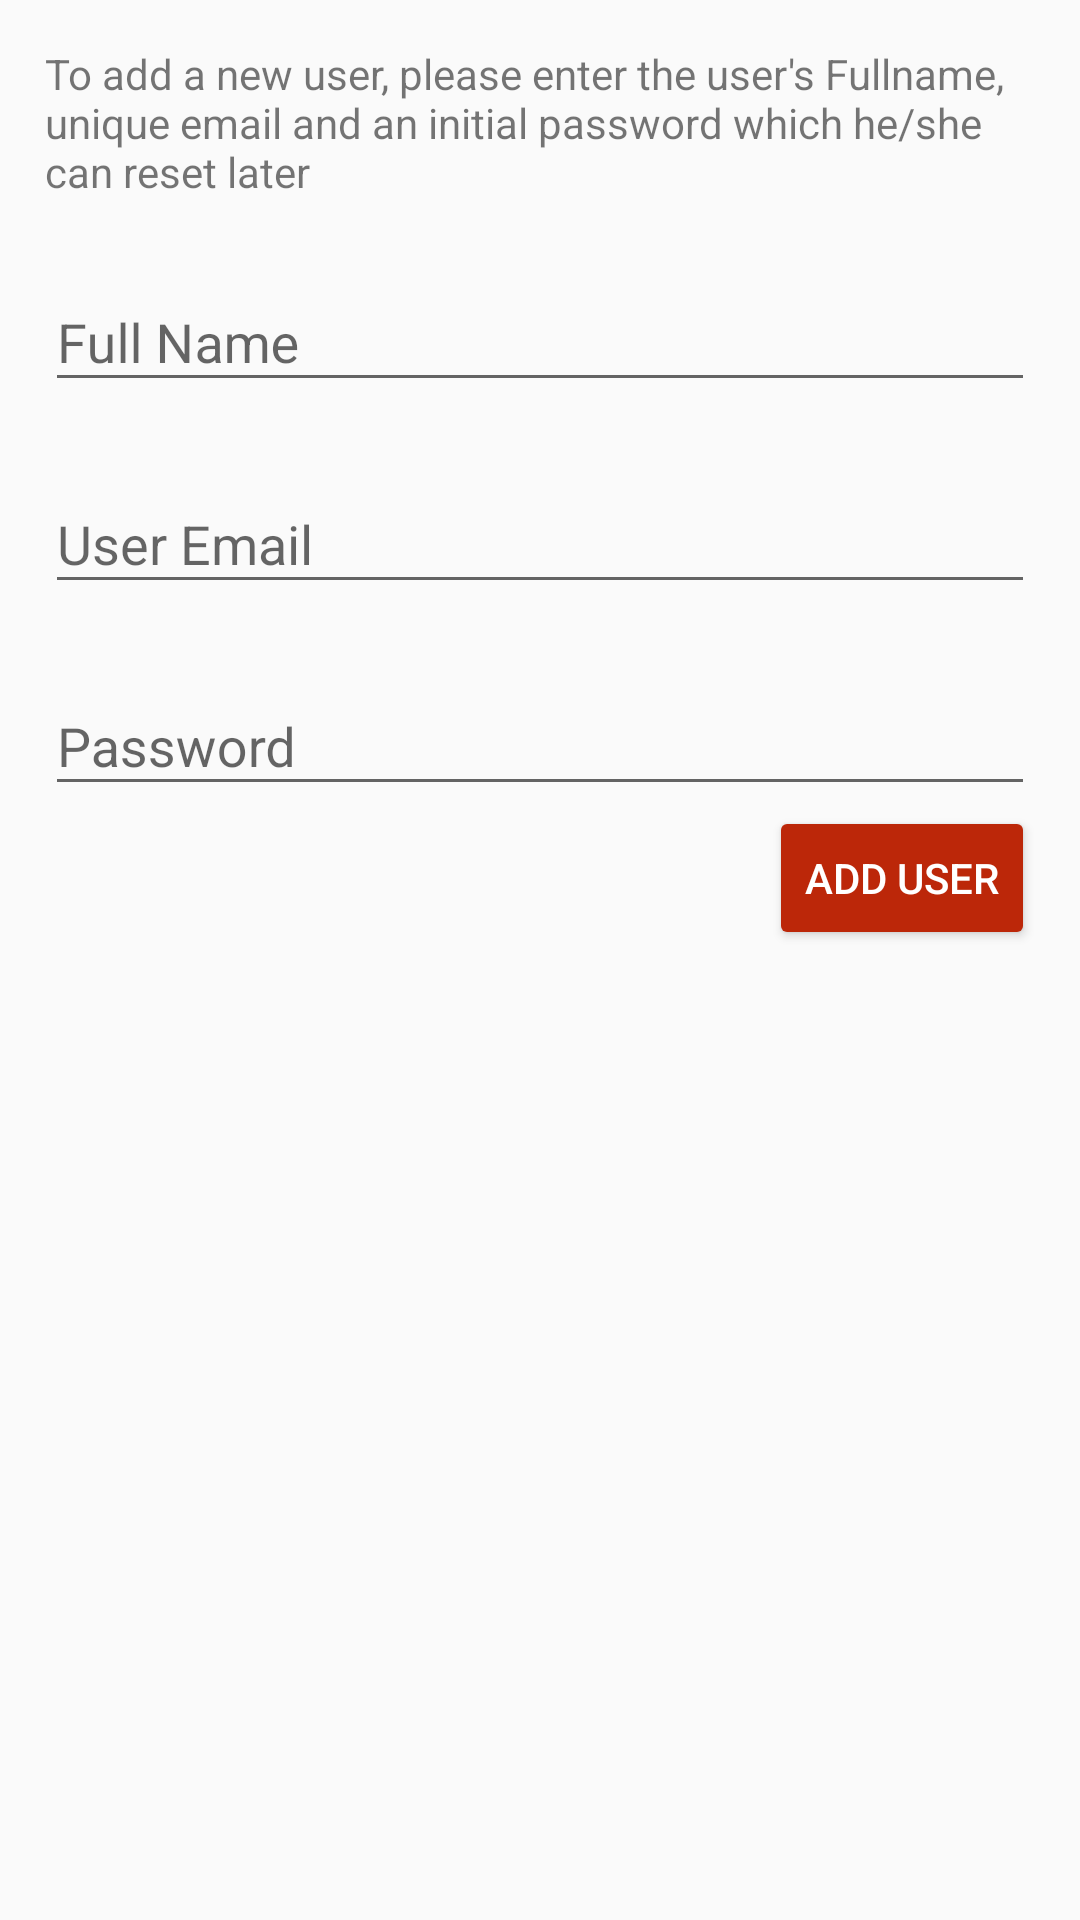

The Android layout XML behind this screen, and the referenced resources:
<!-- AndroidManifest.xml: application theme AppTheme -->
<!-- res/layout/activity_add_user.xml -->
<?xml version="1.0" encoding="utf-8"?>
<RelativeLayout xmlns:android="http://schemas.android.com/apk/res/android"
    android:padding="15dp"
    xmlns:tools="http://schemas.android.com/tools"
    android:layout_width="match_parent"
    android:layout_height="match_parent"
    tools:context="com.filmfactory.ffem.AddUser">

    <TextView
        android:id="@+id/textDesc"
        android:layout_width="wrap_content"
        android:layout_height="wrap_content"
        android:text="@string/add_user_text" />

    <LinearLayout
        android:layout_width="match_parent"
        android:layout_height="wrap_content"
        android:layout_below="@+id/textDesc"
        android:layout_centerInParent="false"
        android:orientation="vertical">

        <android.support.design.widget.TextInputLayout
            android:layout_width="match_parent"
            android:layout_height="wrap_content"
            android:layout_marginTop="15dp">

            <EditText
                android:id="@+id/FullName"
                android:layout_width="match_parent"
                android:layout_height="wrap_content"
                android:hint="Full Name"
                android:inputType="textPersonName"/>

        </android.support.design.widget.TextInputLayout>

        <android.support.design.widget.TextInputLayout
            android:layout_width="match_parent"
            android:layout_height="wrap_content"
            android:layout_marginTop="15dp">

            <EditText
                android:id="@+id/UserEmail"
                android:layout_width="match_parent"
                android:layout_height="wrap_content"
                android:hint="User Email"
                android:inputType="textEmailAddress" />

        </android.support.design.widget.TextInputLayout>

        <android.support.design.widget.TextInputLayout
            android:layout_width="match_parent"
            android:layout_height="wrap_content"
            android:layout_marginTop="15dp">

            <EditText
                android:id="@+id/PasswordText"
                android:layout_width="match_parent"
                android:layout_height="wrap_content"
                android:hint="Password" />

        </android.support.design.widget.TextInputLayout>

        <Button
            style="@style/Widget.AppCompat.Button.Colored"
            android:layout_width="wrap_content"
            android:layout_height="wrap_content"
            android:layout_gravity="right"
            android:text="Add User"
            android:onClick="addUser"/>
    </LinearLayout>

</RelativeLayout>
<!-- resources referenced by this layout -->
<resources>
  <string name="add_user_text">To add a new user, please enter the user\'s Fullname, unique email and an initial password which he/she can reset later </string>
  <style name="AppTheme" parent="Theme.AppCompat.Light">
          
          <item name="colorPrimary">@color/colorPrimary</item>
          <item name="colorPrimaryDark">@color/colorPrimaryDark</item>
          <item name="colorAccent">@color/colorAccent</item>
          <item name="android:windowLightStatusBar">true</item>
  
      </style>
  <color name="colorPrimary">#fafafa</color>
  <color name="colorPrimaryDark">#ededed</color>
  <color name="colorAccent">#bc2709</color>
</resources>
